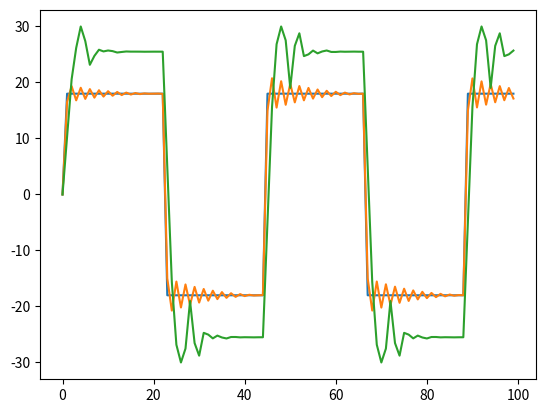

This figure's Python source:
#%%
import numpy as np
import scipy.signal as signal
import matplotlib.pyplot as plt

#%%
N = 100
n = np.arange (N)
f = 1000
fs = 44100
x = 18 * np.sin (2 * np.pi * n * f / fs)
for i in range (N):
    if x[i] > 0:
        x[i] = 18
    elif x[i] < 0:
        x[i] = -18

#%%
R_1 = 10000
R_2 = 2400
R_3 = 1000
C_1 = 4.7e-9
C_2 = 56.0e-12
C_3 = 4.7e-6
R_1p = R_1 + 0 # 50000

#%%
w = 1 / (R_1p * C_1)
G = (R_2 + R_3) / R_2
Q = 1 / (3 - G)

#%%
def calcCoefsLPF (fc, Q, fs):
    wc = 2 * np.pi * fc
    c = 1 / np.tan (wc / (fs * 2))
    c2 = c * c
    K = c / Q
    a0 = c2 + K + 1

    b = [1 / a0, 2 / a0, 1 / a0]
    a = [1, 2*(1-c2) / a0, (c2 - K + 1) / a0]

    return np.asarray (b), np.asarray(a)

#%%
b_lin, a_lin = calcCoefsLPF (w, Q, fs)
y_lin = signal.lfilter (b_lin, a_lin, x)

#%%
A = np.array ([[-2, 1 - 2*G],
               [1, -1+G]])
B = np.array ([[1], [0]])
C = np.array ([0, 1])
F = np.array ([[-2], [1]])

w_d = 2 * np.pi * w / fs

D = np.identity (2) - (w_d / 2) * A
A_d = np.matmul (np.linalg.inv (D), np.identity (2) + (w_d / 2) * A)
B_d = np.matmul (np.linalg.inv (D), w_d *  B)
F_d = np.matmul (np.linalg.inv (D), w_d *  F)
print (F_d)

#%%
def N_fun (v, G, es_plus, es_minus):
    first = G * v - es_minus
    if first > 0:
        first = 0
    
    second = G * v - es_plus
    if second < 0:
        second = 0

    return (first**2 / (2*G)) + (second**2 / (2*G))

def Nabla_N (v, G, es_plus, es_minus):
    first = G * v - es_minus
    if first > 0:
        first = 0
    
    second = G * v - es_plus
    if second < 0:
        second = 0

    return first + second

def Nabla_Bar_N (v_1, v_0, G, es_plus, es_minus):
    if np.abs (v_0 - v_1) > 1e-9:
        return (N_fun (v_1, G, es_plus, es_minus) - N_fun (v_0, G, es_plus, es_minus)) / (v_1 - v_0)
    else:
        return Nabla_N (v_0, G, es_plus, es_minus)

#%%
x_0 = np.array ([[0], [0]])
x_1 = np.array ([[0], [0]])

u_0 = 0
u_1 = 0

y_nonlin = np.zeros (N)
for i in range (N):
    u_0 = u_1
    u_1 = x[i]
    u_bar = (u_1 + u_0) / 2

    v_1 = np.matmul (C, x_1)
    v_0 = np.matmul (C, x_0)
    phi = np.matmul (A_d, x_0) + B_d * u_bar - F_d * Nabla_Bar_N (v_1, v_0, G, 30, -30)
    x_0 = x_1
    x_1 = phi

    v = np.matmul (C, x_1)
    y_nonlin[i] = G*v - Nabla_N (v, G, 30, -30)

#%%
plt.figure()
plt.plot (x)
plt.plot (y_lin)
plt.plot (y_nonlin)

#%%
